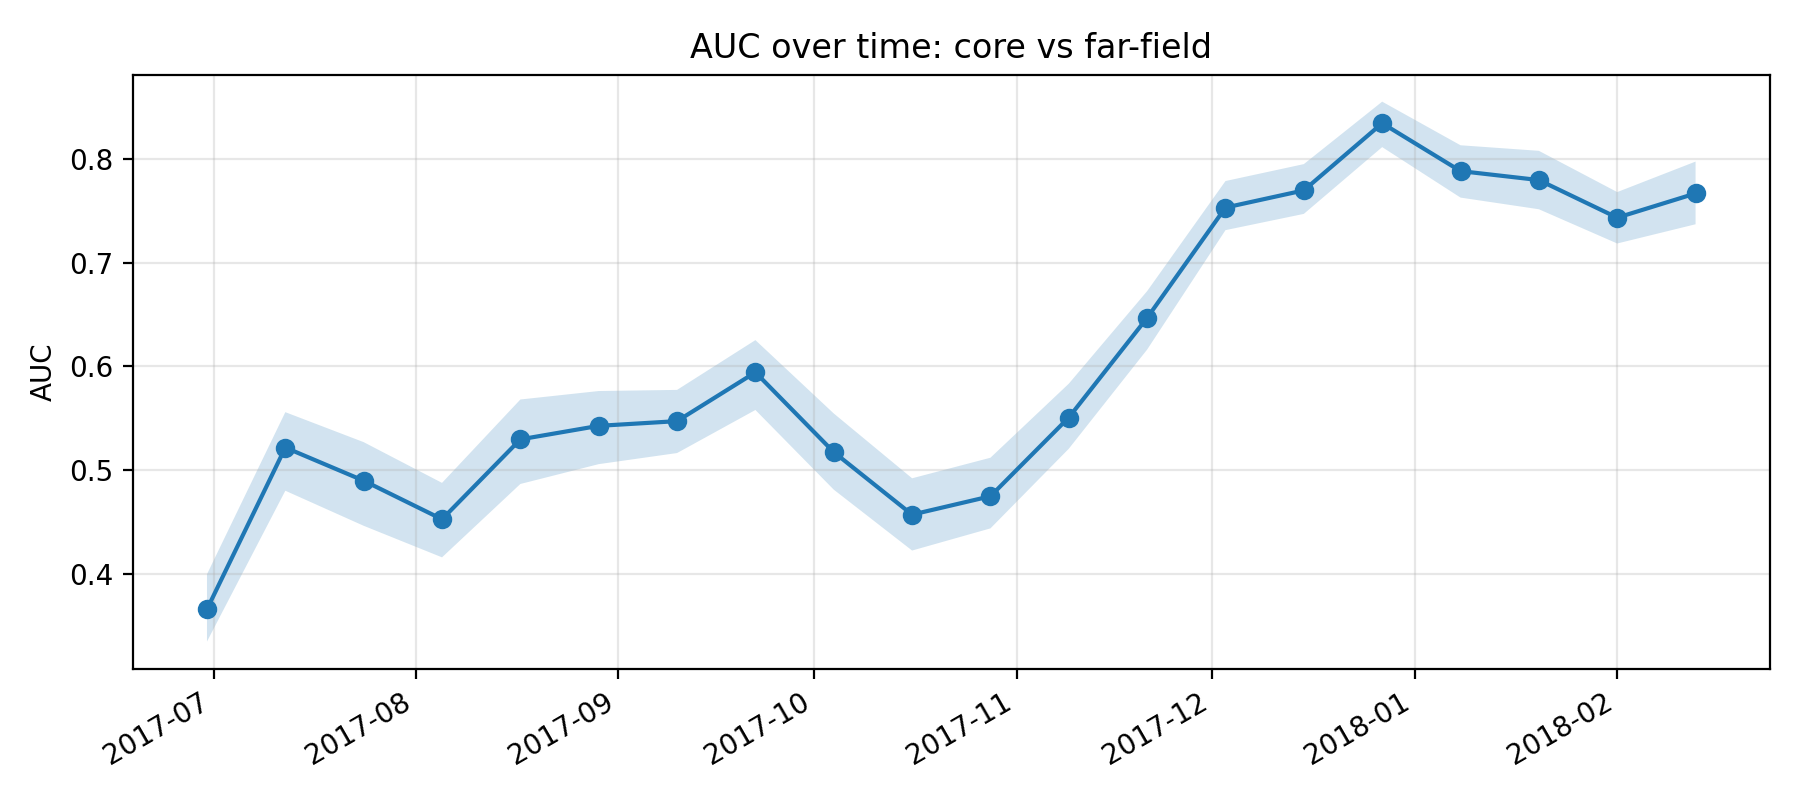

The file beside this chart, header and first rows:
k, epoch_col, epoch_date, auc, auc_ci_lo, auc_ci_hi, is_near_event_window
11, D20170630, 2017-06-30, 0.3657, 0.3345, 0.3994, 0
12, D20170712, 2017-07-12, 0.5215, 0.4799, 0.5557, 0
13, D20170724, 2017-07-24, 0.4896, 0.4461, 0.5268, 0
14, D20170805, 2017-08-05, 0.4524, 0.4157, 0.4875, 0
15, D20170817, 2017-08-17, 0.5294, 0.4864, 0.5679, 0
16, D20170829, 2017-08-29, 0.5425, 0.5056, 0.5761, 0
17, D20170910, 2017-09-10, 0.547, 0.5163, 0.5772, 0
18, D20170922, 2017-09-22, 0.5941, 0.5578, 0.6252, 0
19, D20171004, 2017-10-04, 0.5172, 0.481, 0.5544, 0
20, D20171016, 2017-10-16, 0.4569, 0.4222, 0.4919, 0
21, D20171028, 2017-10-28, 0.4746, 0.4436, 0.5117, 0
22, D20171109, 2017-11-09, 0.5505, 0.5204, 0.5831, 0
23, D20171121, 2017-11-21, 0.6466, 0.616, 0.6724, 0
24, D20171203, 2017-12-03, 0.753, 0.7312, 0.7786, 0
25, D20171215, 2017-12-15, 0.7696, 0.7469, 0.7949, 0
26, D20171227, 2017-12-27, 0.8343, 0.8113, 0.8551, 1
27, D20180108, 2018-01-08, 0.7882, 0.7626, 0.8131, 1
28, D20180120, 2018-01-20, 0.7795, 0.7514, 0.8077, 1
29, D20180201, 2018-02-01, 0.7432, 0.7183, 0.7679, 1
30, D20180213, 2018-02-13, 0.7666, 0.7369, 0.7973, 1
